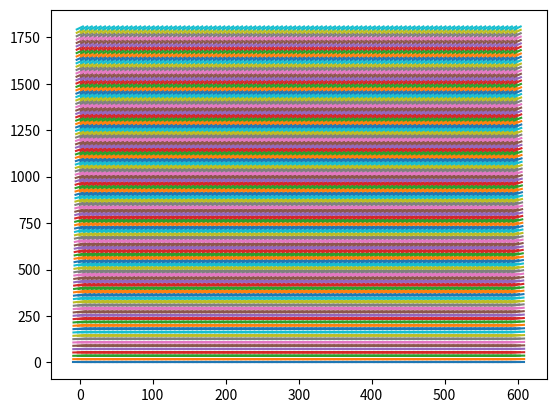

Source code (Python):
import numpy as np
import matplotlib.pyplot as plt

YMIN = 0
YMAX = 1800
XMIN = 0
XMAX = 600
POINTS = 100

def plotFunction(eq):
    x = np.linspace(XMIN, XMAX, POINTS)
    y = eq(x)
    plt.plot(x, y)

def plotVectorField(derivative, slopeLength= (YMAX - YMIN)/POINTS):
    x = np.linspace(XMIN, XMAX, POINTS)
    y = np.linspace(YMIN, YMAX, POINTS)
    for i in x:
        for j in y:
            slope = derivative(i, j)
            def getLineLength():
                theta = np.arctan(slope)
                length = np.cos(theta) * slopeLength
                lineLength = np.linspace(i - length/2, i + length/2, 2)
                return lineLength
            lineLength = getLineLength()
            def fun(x1, y1):
                z = slope * (lineLength - x1) + y1
                return z
            plt.plot(lineLength, fun(i, j))

def EulersMethod(startX, startY, stepSize, derivative, endX):
    endY = startY
    Ys = [endY]
    for i in range(startX, endX + 1, stepSize):
        endY = endY + stepSize * derivative(i, endY)
        Ys.append(endY)
    return endY, Ys

def dxdy(x, y):
    return 0.0015 * (y) * (1 - (y/6000))

plotVectorField(dxdy)

plt.show()
